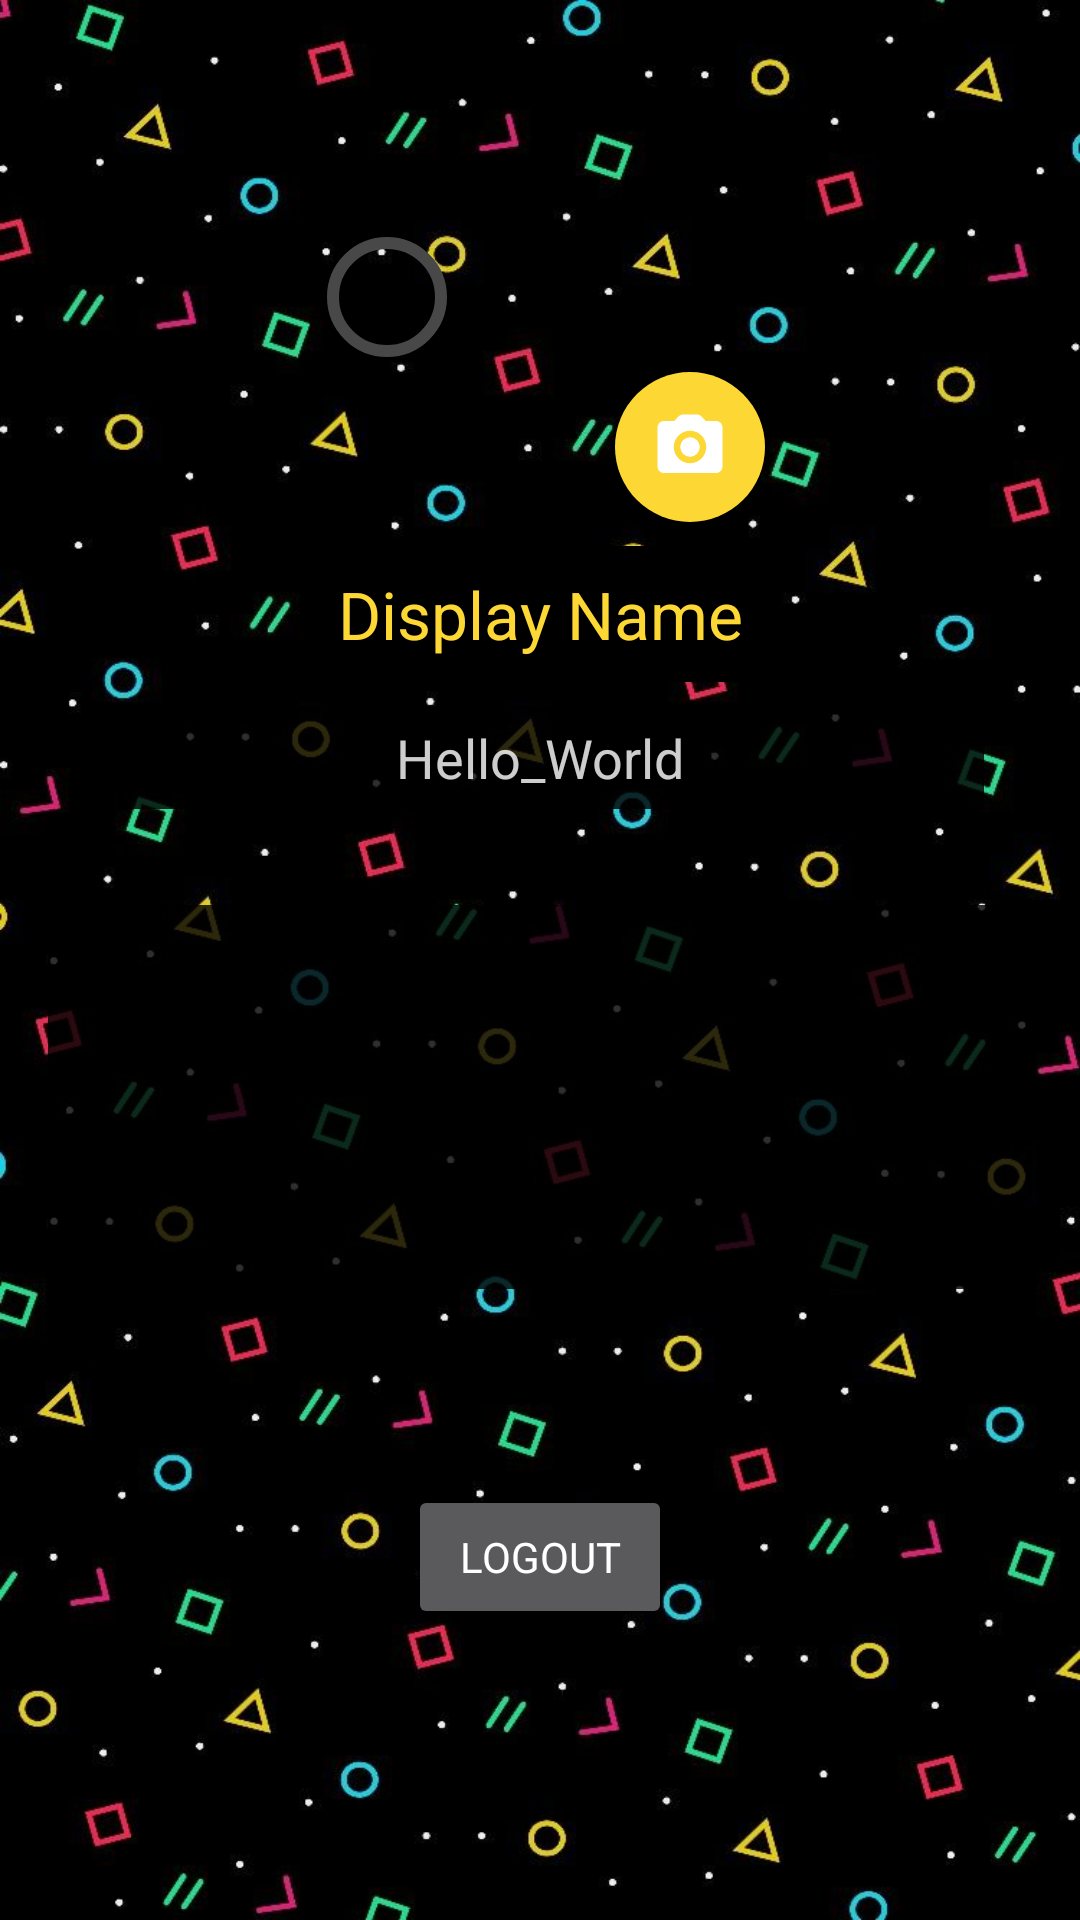

Write the Android layout XML for this screen, with the resource values it uses.
<!-- AndroidManifest.xml: application theme Theme.HelloWorld -->
<!-- res/layout/fragment_user.xml -->
<?xml version="1.0" encoding="utf-8"?>
<FrameLayout xmlns:android="http://schemas.android.com/apk/res/android"
    xmlns:app="http://schemas.android.com/apk/res-auto"
    xmlns:tools="http://schemas.android.com/tools"
    android:id="@+id/profileFrameLayout"
    android:layout_width="match_parent"
    android:layout_height="match_parent"
    android:animateLayoutChanges="true"
    tools:context=".fragments.UserFragment"
    tools:ignore="HardcodedText,ContentDescription">

    <androidx.constraintlayout.widget.ConstraintLayout
        android:id="@+id/profileConstraintLayout"
        android:layout_width="match_parent"
        android:layout_height="match_parent"
        android:animateLayoutChanges="true"
        android:background="@drawable/chatwallpaer"
        android:transitionGroup="true">


        <com.google.android.material.progressindicator.CircularProgressIndicator
            android:id="@+id/imageUploadProgress"
            android:layout_width="0dp"
            android:layout_height="wrap_content"
            android:elevation="1dp"
            app:indicatorColor="@color/secondaryColor"
            app:layout_constraintBottom_toBottomOf="@+id/userImage"
            app:layout_constraintEnd_toEndOf="@+id/userImage"
            app:layout_constraintStart_toStartOf="@+id/userImage"
            app:layout_constraintTop_toTopOf="@+id/userImage"
            app:trackColor="@color/primaryLightColor" />

        <ImageView
            android:id="@+id/userImage"
            android:layout_width="150dp"
            android:layout_height="150dp"
            android:layout_gravity="center_horizontal"
            android:layout_marginTop="24dp"
            android:scaleType="centerCrop"
            app:layout_constraintEnd_toEndOf="parent"
            app:layout_constraintStart_toStartOf="parent"
            app:layout_constraintTop_toTopOf="parent"
            tools:srcCompat="@tools:sample/avatars" />

        <ImageView
            android:id="@+id/editProfilePic"
            android:layout_width="50dp"
            android:layout_height="50dp"
            android:background="@drawable/button_bg"
            android:clickable="true"
            android:focusable="true"
            android:padding="12dp"
            app:layout_constraintBottom_toBottomOf="@+id/userImage"
            app:layout_constraintEnd_toEndOf="@+id/userImage"
            app:srcCompat="@drawable/ic_photo" />

        <TextView
            android:id="@+id/nameTv"
            android:layout_width="wrap_content"
            android:layout_height="wrap_content"
            android:layout_marginTop="8dp"
            android:layout_weight="1"
            android:background="@color/primaryDarkColor"
            android:clickable="true"
            android:focusable="true"
            android:gravity="center"
            android:padding="8dp"
            android:text="Display Name"
            android:textColor="@color/primaryTextColor"
            android:textSize="22sp"
            app:layout_constraintEnd_toEndOf="parent"
            app:layout_constraintStart_toStartOf="parent"
            app:layout_constraintTop_toBottomOf="@+id/userImage" />

        <LinearLayout
            android:id="@+id/details"
            android:layout_width="match_parent"
            android:layout_height="wrap_content"
            android:layout_marginStart="16dp"
            android:layout_marginTop="32dp"
            android:layout_marginEnd="16dp"
            android:background="#CC000000"
            android:orientation="vertical"
            app:layout_constraintEnd_toEndOf="parent"
            app:layout_constraintStart_toStartOf="parent"
            app:layout_constraintTop_toBottomOf="@+id/bioTv">

            <TextView
                android:id="@+id/emailTv"
                android:layout_width="match_parent"
                android:layout_height="wrap_content"
                android:layout_marginBottom="5dp"
                android:gravity="center"
                android:padding="20dp"
                android:textColor="@color/primaryTextColor"
                android:textSize="14sp" />

            <TextView
                android:id="@+id/uidTv"
                android:layout_width="match_parent"
                android:layout_height="wrap_content"
                android:layout_marginBottom="5dp"
                android:gravity="center"
                android:padding="20dp"
                android:textColor="@color/primaryTextColor"
                android:textSize="14sp" />

        </LinearLayout>

        <Button
            android:id="@+id/btn_logout"
            android:layout_width="wrap_content"
            android:layout_height="wrap_content"
            android:layout_gravity="center"
            android:layout_marginBottom="32dp"
            android:text="Logout"
            app:layout_constraintBottom_toBottomOf="parent"
            app:layout_constraintEnd_toEndOf="parent"
            app:layout_constraintStart_toStartOf="parent"
            app:layout_constraintTop_toBottomOf="@+id/details" />

        <TextView
            android:id="@+id/bioTv"
            android:layout_width="0dp"
            android:layout_height="wrap_content"
            android:layout_marginStart="32dp"
            android:layout_marginTop="8dp"
            android:layout_marginEnd="32dp"
            android:background="#CC000000"
            android:clickable="true"
            android:focusable="true"
            android:gravity="center"
            android:paddingTop="5dp"
            android:paddingBottom="5dp"
            android:text="Hello_World"
            android:textColor="#CDFFFFFF"
            android:textSize="18sp"
            app:layout_constraintEnd_toEndOf="parent"
            app:layout_constraintStart_toStartOf="parent"
            app:layout_constraintTop_toBottomOf="@+id/nameTv" />
    </androidx.constraintlayout.widget.ConstraintLayout>
</FrameLayout>
<!-- resources referenced by this layout -->
<resources>
  <color name="primaryDarkColor">#000000</color>
  <color name="primaryLightColor">#484848</color>
  <color name="primaryTextColor">#fdd835</color>
  <color name="secondaryColor">#fdd835</color>
  <!-- drawable button_bg (drawable) -->
  <?xml version="1.0" encoding="utf-8"?>
  <selector xmlns:android="http://schemas.android.com/apk/res/android"
      android:enterFadeDuration="@android:integer/config_shortAnimTime"
      android:exitFadeDuration="@android:integer/config_shortAnimTime">
      <item android:state_pressed="true">
          <shape>
              <solid android:color="@color/secondaryDarkColor"/>
              <corners android:radius="50dp"/>
          </shape>
      </item>
      <item android:state_pressed="false">
          <shape>
              <solid android:color="@color/secondaryColor"/>
              <corners android:radius="50dp"/>
          </shape>
      </item>
  </selector>
  <!-- drawable chatwallpaer: jpg bitmap (drawable, 70413 bytes) -->
  <!-- drawable ic_photo (drawable) -->
  <vector android:height="18dp" android:tint="#FFFFFF"
      android:viewportHeight="24" android:viewportWidth="24"
      android:width="18dp" xmlns:android="http://schemas.android.com/apk/res/android">
      <path android:fillColor="@android:color/white" android:pathData="M12,12m-3,0a3,3 0,1 1,6 0a3,3 0,1 1,-6 0"/>
      <path android:fillColor="@android:color/white" android:pathData="M20,4h-3.17l-1.24,-1.35c-0.37,-0.41 -0.91,-0.65 -1.47,-0.65L9.88,2c-0.56,0 -1.1,0.24 -1.48,0.65L7.17,4L4,4c-1.1,0 -2,0.9 -2,2v12c0,1.1 0.9,2 2,2h16c1.1,0 2,-0.9 2,-2L22,6c0,-1.1 -0.9,-2 -2,-2zM12,17c-2.76,0 -5,-2.24 -5,-5s2.24,-5 5,-5 5,2.24 5,5 -2.24,5 -5,5z"/>
  </vector>
  <style name="Theme.HelloWorld" parent="Theme.MaterialComponents.NoActionBar">
          
          <item name="colorPrimary">@color/primaryColor</item>
          <item name="android:colorPrimaryDark">@color/primaryDarkColor</item>
          <item name="colorPrimaryVariant">@color/primaryDarkColor</item>
          <item name="colorOnPrimary">@color/primaryTextColor</item>
          
          <item name="colorSecondary">@color/secondaryColor</item>
          <item name="colorSecondaryVariant">@color/secondaryDarkColor</item>
          <item name="colorOnSecondary">@color/secondaryTextColor</item>
          
          <item name="android:statusBarColor" tools:targetApi="l">?attr/colorPrimaryVariant</item>
          
          <item name="fontFamily">@font/quicksand_family</item>
      </style>
  <color name="secondaryDarkColor">#c6a700</color>
  <color name="primaryColor">#212121</color>
  <color name="secondaryTextColor">#000000</color>
</resources>
